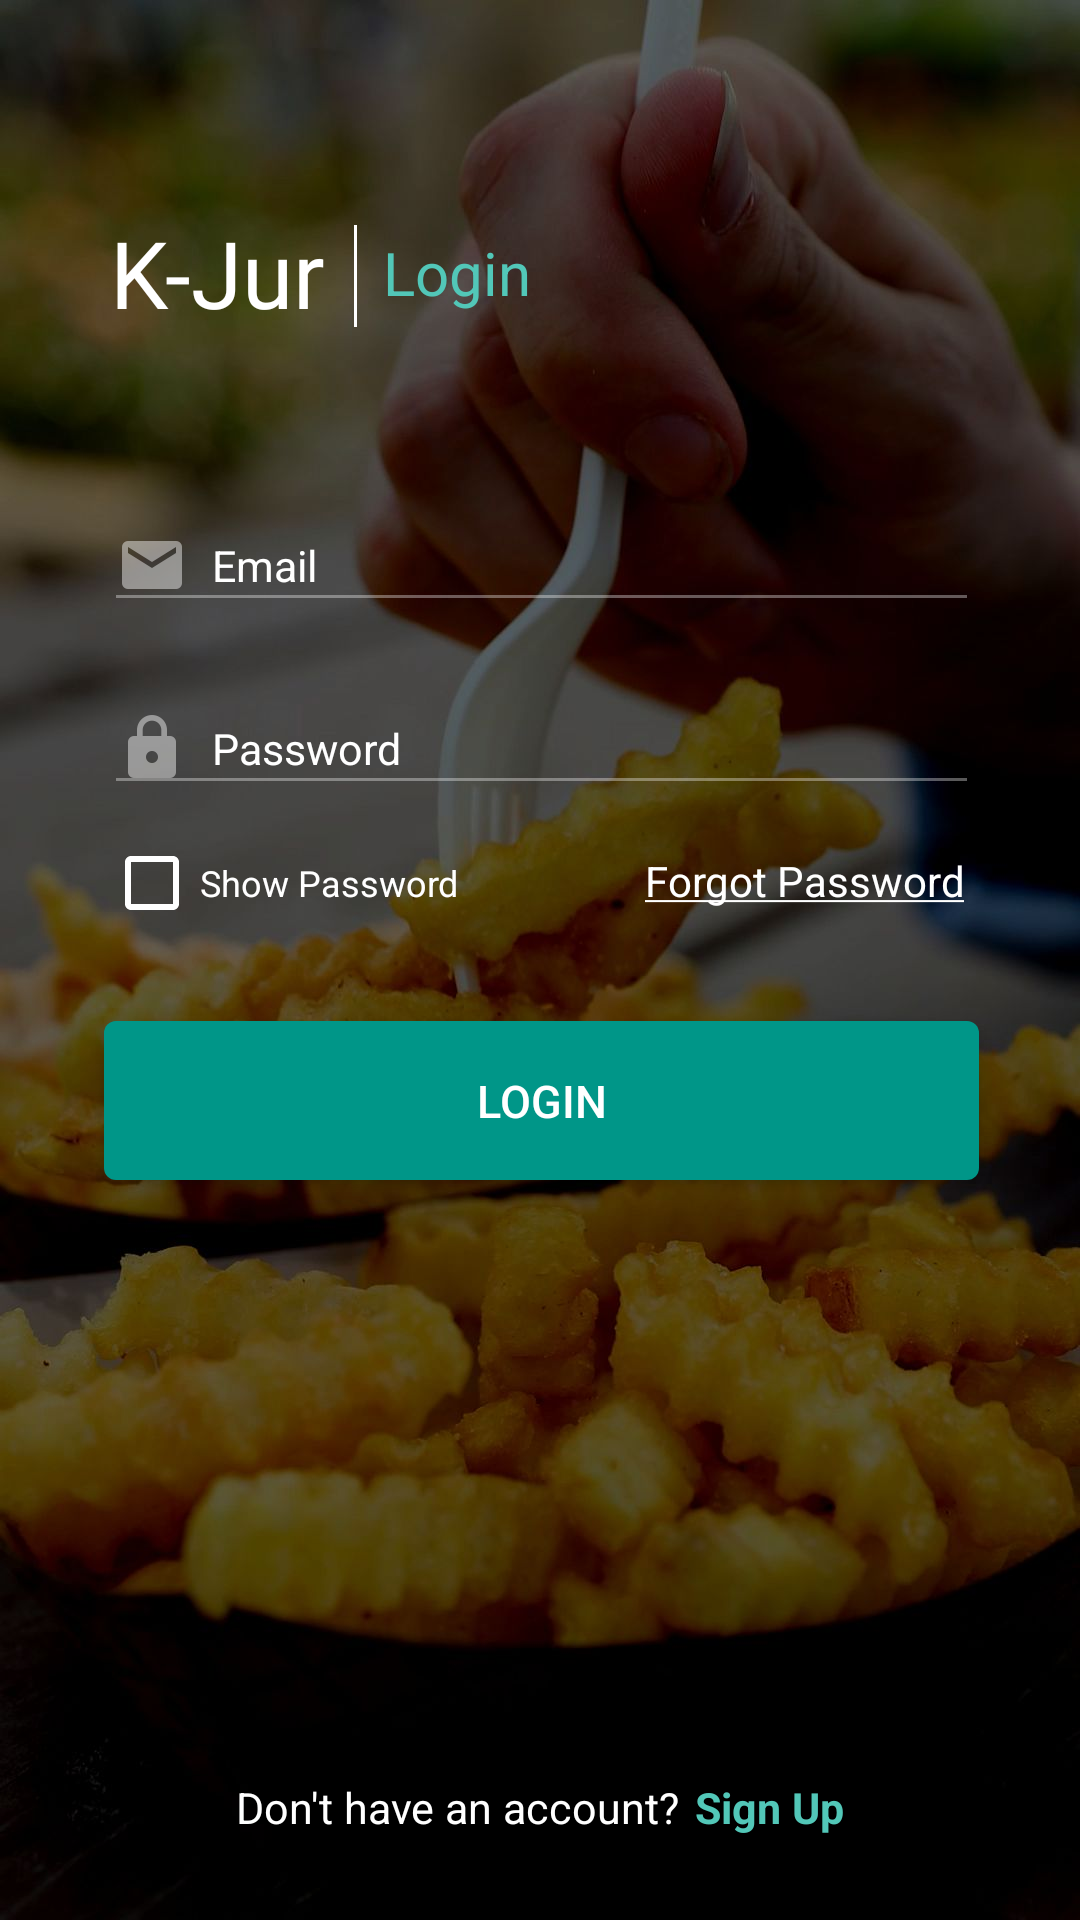

This screen was rendered from an Android layout file. Write that file and the resources it references.
<!-- AndroidManifest.xml: application theme AppTheme -->
<!-- res/layout/activity_login.xml -->
<?xml version="1.0" encoding="utf-8"?>
<RelativeLayout xmlns:android="http://schemas.android.com/apk/res/android"
    xmlns:app="http://schemas.android.com/apk/res-auto"
    xmlns:tools="http://schemas.android.com/tools"
    android:layout_width="match_parent"
    android:layout_height="match_parent"
    android:background="@drawable/login_background"
    tools:context="com.komsi.lab.kjur.LoginActivity">

    <LinearLayout
        android:layout_width="match_parent"
        android:layout_height="match_parent"
        android:orientation="vertical">

        <LinearLayout
            android:layout_width="match_parent"
            android:layout_height="wrap_content"
            android:layout_marginStart="36.7dp"
            android:layout_marginTop="70dp"
            android:orientation="horizontal">

            <TextView
                android:layout_width="wrap_content"
                android:layout_height="wrap_content"
                android:text="@string/app_name"
                android:textColor="@color/white"
                android:fontFamily="@font/roboto_bold"
                android:textSize="31sp" />

            <View
                android:layout_width="1dp"
                android:layout_height="34dp"
                android:layout_marginStart="9.2dp"
                android:layout_marginTop="5dp"
                android:background="#ffffff" />

            <TextView
                android:layout_width="wrap_content"
                android:layout_height="wrap_content"
                android:layout_gravity="center"
                android:layout_marginStart="8.5dp"
                android:text="@string/login"
                android:textColor="@color/colorPrimaryLight"
                android:textSize="20sp" />
        </LinearLayout>

        <android.support.v7.widget.AppCompatEditText
            android:id="@+id/etEmail"
            android:layout_width="match_parent"
            android:layout_height="wrap_content"
            android:layout_marginStart="34.6dp"
            android:layout_marginEnd="33.6dp"
            android:layout_marginTop="54.7dp"
            android:drawableStart="@drawable/ic_email"
            android:drawablePadding="8dp"
            android:textSize="14.4sp"
            android:hint="@string/email"
            android:singleLine="true"
            android:inputType="textEmailAddress"
            android:textColor="#ffffff"
            android:textColorHint="#ffffff"
            app:backgroundTint="#59ffffff" />

        <android.support.v7.widget.AppCompatEditText
            android:id="@+id/etPassword"
            android:layout_width="match_parent"
            android:layout_height="wrap_content"
            android:layout_marginStart="34.6dp"
            android:layout_marginEnd="33.6dp"
            android:layout_marginTop="20dp"
            android:drawableStart="@drawable/ic_lock"
            android:drawablePadding="8dp"
            android:textSize="14.4sp"
            android:hint="@string/password"
            android:singleLine="true"
            android:inputType="textPassword"
            android:textColor="#ffffff"
            android:textColorHint="#ffffff"
            app:backgroundTint="#59ffffff" />

        <LinearLayout
            android:layout_width="fill_parent"
            android:layout_height="wrap_content"
            android:orientation="horizontal"
            android:layout_marginStart="34.6dp"
            android:layout_marginEnd="33.6dp"
            android:layout_marginTop="10dp" >

            <android.support.v7.widget.AppCompatCheckBox
                android:id="@+id/cbShowPassword"
                android:layout_width="wrap_content"
                android:layout_height="wrap_content"
                android:layout_weight="1"
                android:text="@string/show_password"
                android:textSize="12sp"
                android:textColor="#ffffff"
                app:buttonTint="@color/white"/>

            <TextView
                android:id="@+id/forgot_password"
                android:layout_width="wrap_content"
                android:layout_height="wrap_content"
                android:layout_weight="1"
                android:gravity="end"
                android:padding="5dp"
                android:text="@string/forgot_password_u"
                android:textColor="@color/white"
                android:textSize="14sp"
                android:clickable="true" />
        </LinearLayout>

        <Button
            android:id="@+id/btnLogin"
            android:layout_width="match_parent"
            android:layout_height="wrap_content"
            android:layout_marginStart="34.6dp"
            android:layout_marginEnd="33.6dp"
            android:layout_marginTop="30dp"
            android:background="@drawable/rectangle"
            android:gravity="center_horizontal"
            android:padding="16.4dp"
            android:text="@string/login"
            android:textAllCaps="true"
            android:textColor="@color/white"
            android:textSize="15sp"
            android:theme="@style/PrimaryButton" />

    </LinearLayout>

    <LinearLayout
        android:id="@+id/Linear"
        android:layout_width="match_parent"
        android:layout_height="wrap_content"
        android:layout_alignParentBottom="true"
        android:layout_marginBottom="28.1dp"
        android:gravity="center_horizontal"
        android:orientation="horizontal">

        <TextView
            android:layout_width="wrap_content"
            android:layout_height="wrap_content"
            android:text="@string/dont_have"
            android:textColor="#ffffff"
            android:textSize="14.4sp" />

        <TextView
            android:id="@+id/signUpLink"
            android:layout_width="wrap_content"
            android:layout_height="wrap_content"
            android:layout_marginStart="5dp"
            android:text="@string/sign_up"
            android:textColor="@color/colorPrimaryLight"
            android:textStyle="bold"
            android:textSize="14.4sp"
            android:clickable="true"
            android:focusable="true"/>
    </LinearLayout>

</RelativeLayout>
<!-- resources referenced by this layout -->
<resources>
  <color name="colorPrimaryLight">#52c7b8</color>
  <color name="white">#FFFFFF</color>
  <!-- drawable ic_email: png bitmap (drawable-hdpi, 304 bytes) -->
  <!-- drawable ic_lock: png bitmap (drawable-hdpi, 347 bytes) -->
  <!-- drawable login_background: jpg bitmap (drawable-nodpi, 106645 bytes) -->
  <!-- drawable rectangle (drawable) -->
  <?xml version="1.0" encoding="UTF-8"?>
  <shape xmlns:android="http://schemas.android.com/apk/res/android" android:id="@+id/listview_background_shape">
      <stroke android:width="0dp" android:color="#ff207d94" />
  
      <corners android:radius="4dp" />
      <solid android:color="@color/colorPrimary" />
  </shape>
  <string name="app_name">K-Jur</string>
  <string name="dont_have">Don\'t have an account?</string>
  <string name="email">Email</string>
  <string name="forgot_password_u"><u>Forgot Password</u></string>
  <string name="login">Login</string>
  <string name="password">Password</string>
  <string name="show_password">Show Password</string>
  <string name="sign_up">Sign Up</string>
  <style name="PrimaryButton" parent="Widget.AppCompat.Button.Colored">
          <item name="colorButtonNormal">@color/colorPrimary</item>
          <item name="colorControlHighlight">@color/colorAccent</item>
          <item name="android:singleLine">true</item>
          <item name="android:textAllCaps">true</item>
      </style>
  <style name="AppTheme" parent="Theme.AppCompat.Light.NoActionBar">
          
          <item name="colorPrimary">@color/colorPrimary</item>
          <item name="colorPrimaryDark">@color/colorPrimaryDark</item>
          <item name="colorAccent">@color/colorAccent</item>
      </style>
  <color name="colorPrimary">#009688</color>
  <color name="colorAccent">#4db6ac</color>
  <color name="colorPrimaryDark">#00675b</color>
</resources>
